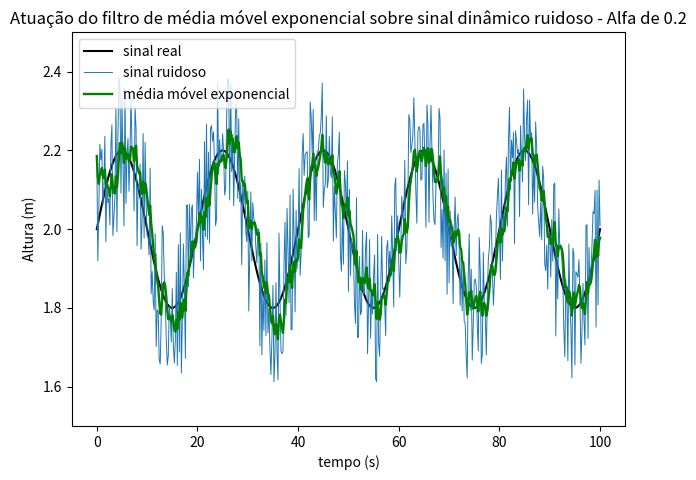

Recreate this plot in Python.
import matplotlib.pyplot as plt
import math
from random import uniform

def create_array(start, step, end):
    arr = []
    i = 0
    while (i*step)+start <= end:
        arr.append(round(i*step + start, 3))
        i = i+1
    return arr
    
x = create_array(0, 0.2, 100)
y = []
y_noisy_sig = []
y_exp_mov_avg = []

alpha = 0.2

amplitude = 0.2  # Amplitude da onda senoidal
frequency = 0.05  # Frequência da onda senoidal
base_sig = 2

# Criando sinal ruidoso
noise_lvl = 0.2
for t in x:
    noise = uniform(-1, 1) * noise_lvl
    sine_wave = base_sig + amplitude * math.sin(2 * math.pi * frequency * t)
    y.append(sine_wave)
    y_noisy_sig.append(sine_wave + noise)

# Média móvel exponencial
for i, measurement in enumerate(y_noisy_sig):
    if i == 0:
        y_exp_mov_avg.append(measurement)
    else:
        y_exp_mov_avg.append((1 - alpha) * y_exp_mov_avg[-1] + alpha * measurement)

plt.plot(x, y, linewidth=1.5, color='k', label='sinal real')
plt.plot(x, y_noisy_sig, linewidth=0.7, label='sinal ruidoso')
plt.plot(x, y_exp_mov_avg, linewidth=1.7, color='g', label='média móvel exponencial')
plt.legend(loc="upper left")
plt.title(f"Atuação do filtro de média móvel exponencial sobre sinal dinâmico ruidoso - Alfa de {alpha}")
plt.ylabel("Altura (m)")
plt.xlabel("tempo (s)")
plt.ylim((1.5, 2.5))
plt.subplots_adjust(
    top=0.93,
    bottom=0.11,
    left=0.075,
    right=0.94,
    hspace=0.2,
    wspace=0.2
)
plt.show()
